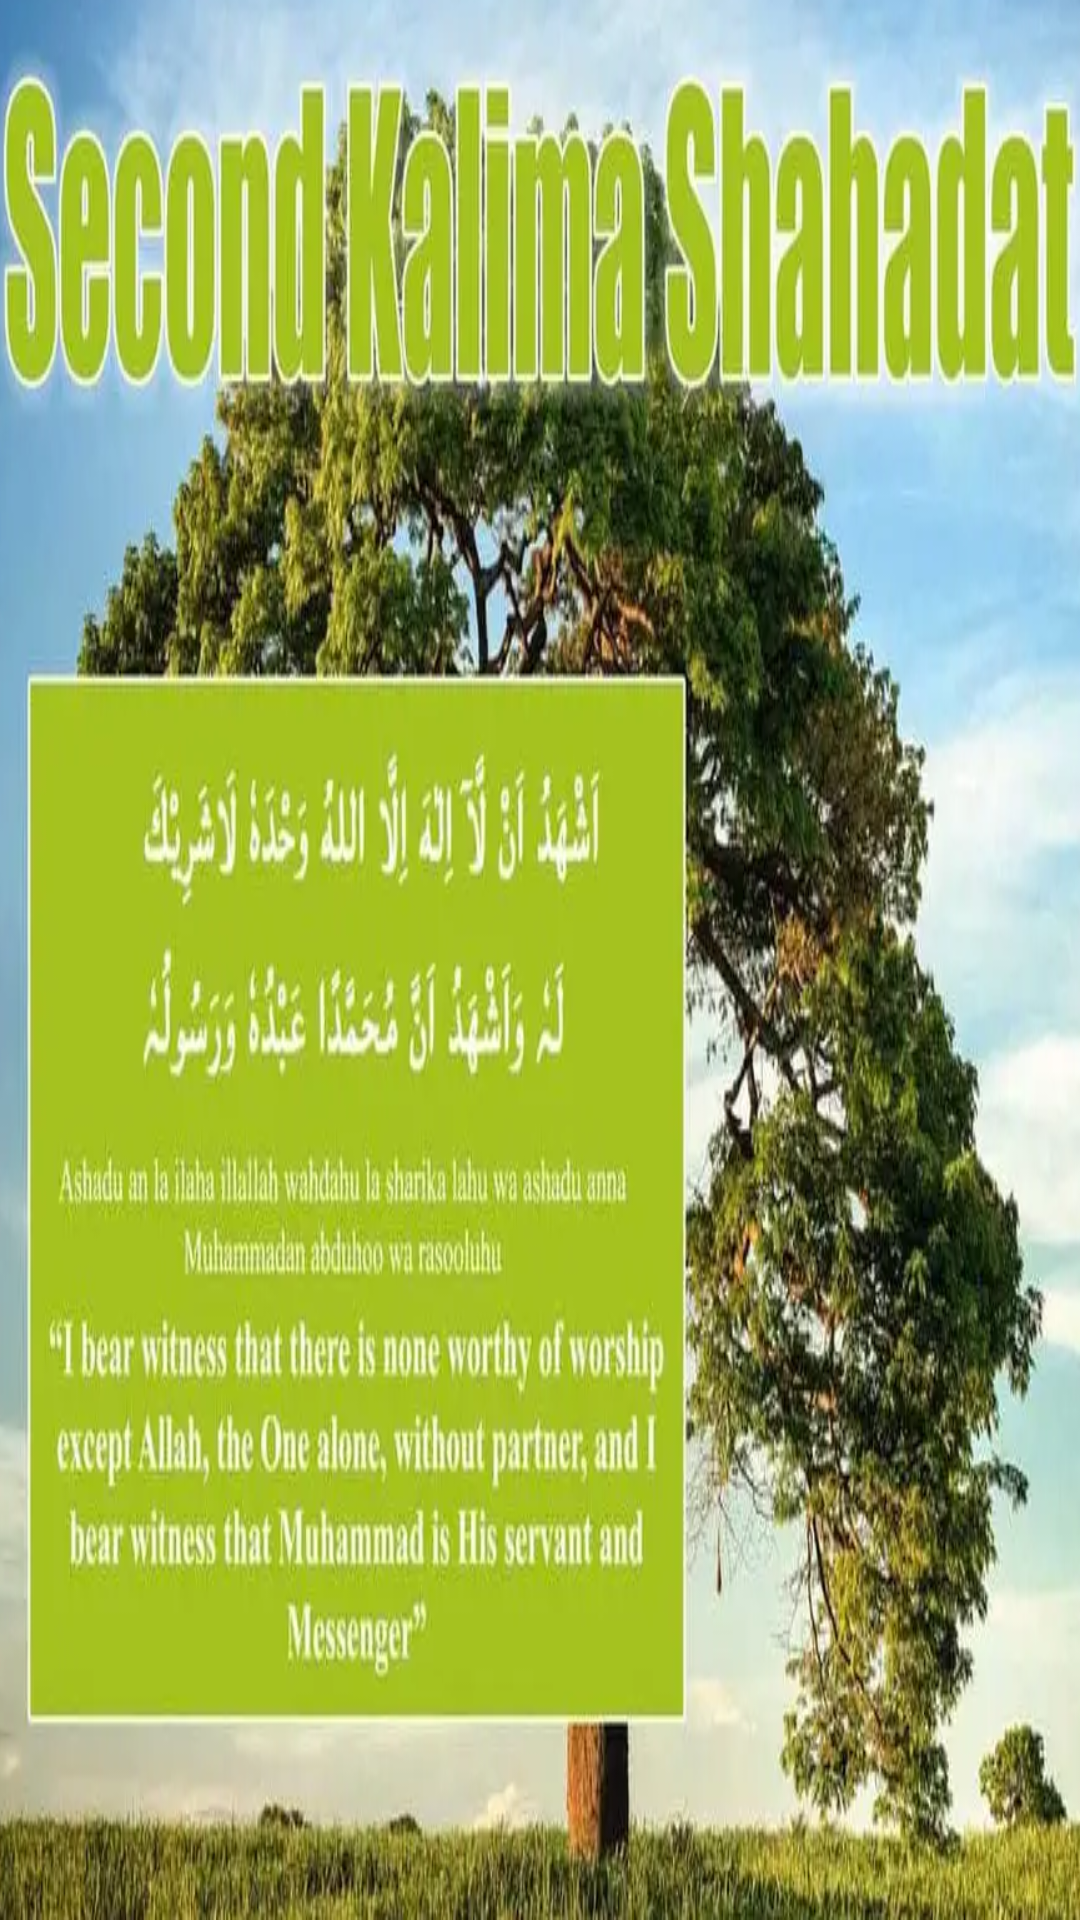

Here is an Android app screen rendered from its layout file. Give the layout XML and the strings, colors and styles it references.
<!-- AndroidManifest.xml: application theme Theme.Assignment1_project -->
<!-- res/layout/activity_kalma2.xml -->
<?xml version="1.0" encoding="utf-8"?>

<androidx.constraintlayout.widget.ConstraintLayout xmlns:android="http://schemas.android.com/apk/res/android"
    xmlns:app="http://schemas.android.com/apk/res-auto"
    xmlns:tools="http://schemas.android.com/tools"
    android:layout_width="match_parent"
    android:layout_height="match_parent"
    tools:context=".kalma2"
    android:background="@drawable/kalmaimage2">

</androidx.constraintlayout.widget.ConstraintLayout>
<!-- resources referenced by this layout -->
<resources>
  <!-- drawable kalmaimage2: png bitmap (drawable, 874579 bytes) -->
  <style name="Theme.Assignment1_project" parent="Theme.MaterialComponents.DayNight.DarkActionBar">
          
          <item name="colorPrimary">@color/purple_500</item>
          <item name="colorPrimaryVariant">@color/purple_700</item>
          <item name="colorOnPrimary">@color/white</item>
          
          <item name="colorSecondary">@color/teal_200</item>
          <item name="colorSecondaryVariant">@color/teal_700</item>
          <item name="colorOnSecondary">@color/black</item>
          
          <item name="android:statusBarColor" tools:targetApi="l">?attr/colorPrimaryVariant</item>
          
      </style>
  <color name="purple_500">#FF6200EE</color>
  <color name="purple_700">#1F0161</color>
  <color name="white">#FFFFFFFF</color>
  <color name="teal_200">#FF03DAC5</color>
  <color name="teal_700">#FF018786</color>
  <color name="black">#FF000000</color>
</resources>
